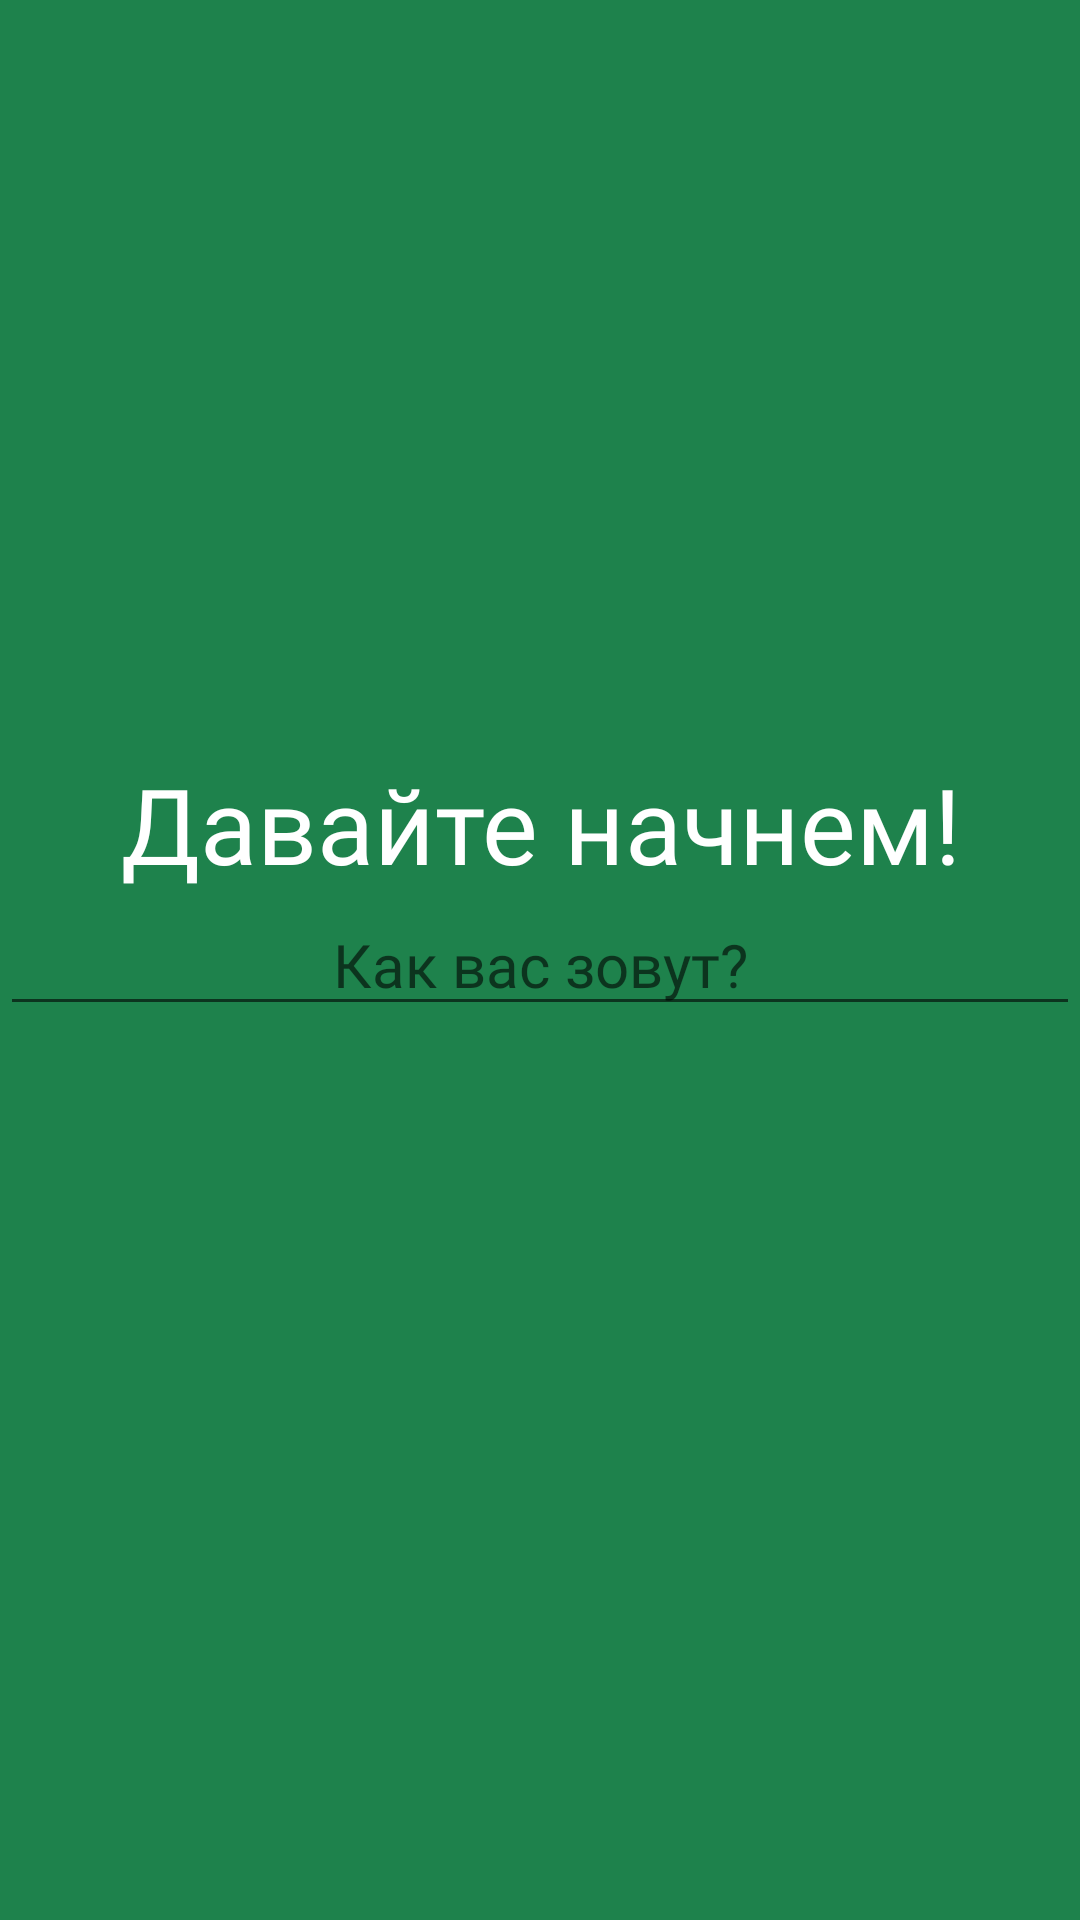

Here is an Android app screen rendered from its layout file. Give the layout XML and the strings, colors and styles it references.
<!-- AndroidManifest.xml: application theme Theme.NevaKeto -->
<!-- res/layout/activity_name_registration.xml -->
<RelativeLayout xmlns:android="http://schemas.android.com/apk/res/android"
    xmlns:app="http://schemas.android.com/apk/res-auto"
    xmlns:tools="http://schemas.android.com/tools"
    android:layout_width="match_parent"
    android:layout_height="match_parent"
    style="@style/ActivityStyle"
    tools:context=".NameRegistrationActivity">

    <TextView
        android:id="@+id/textView14"
        android:layout_centerHorizontal="true"
        style="@style/RegistrationLabels"
        android:gravity="center"
        android:layout_width="match_parent"
        android:layout_height="wrap_content"
        android:text="@string/NameAsk"
        android:layout_above="@id/NameField" />

    <EditText
        android:id="@+id/NameField"
        android:layout_width="match_parent"
        android:layout_height="wrap_content"
        style="@style/RegistrationFields"
        android:ems="10"
        android:inputType="textPersonName"
        android:hint="@string/NameTitle"
        android:autofillHints="no"
        android:textAlignment="center"
        android:layout_centerVertical="true" />

    <ImageButton
        android:id="@+id/regContinue"
        android:layout_width="wrap_content"
        android:layout_height="wrap_content"
        android:layout_alignParentBottom="true"
        android:layout_centerHorizontal="true"
        android:layout_marginBottom="63dp"
        android:background="@color/transparent"
        app:srcCompat="@mipmap/button_next_white_foreground" />

</RelativeLayout>
<!-- resources referenced by this layout -->
<resources>
  <color name="transparent">#00000000</color>
  <string name="NameAsk">Давайте начнем!</string>
  <string name="NameTitle">Как вас зовут?</string>
  <style name="ActivityStyle">
          <item name="android:background">@color/salem</item>
          <item name="android:statusBarColor">@color/salem</item>
          <item name="colorPrimaryDark">@color/salemdark</item>
          <item name="colorPrimary">@color/salem</item>
          <item name="android:navigationBarColor">@color/salemdark</item>
      </style>
  <style name="RegistrationFields">
          <item name="android:textColor">@color/white</item>
          <item name="android:textSize">20sp</item>
          <item name="android:fontFamily">@font/pragmatica_common</item>
      </style>
  <style name="RegistrationLabels">
          <item name="android:textColor">@color/white</item>
          <item name="android:textSize">35sp</item>
          <item name="android:fontFamily">@font/pragmatica_normal</item>
      </style>
  <style name="Theme.NevaKeto" parent="Theme.MaterialComponents.DayNight.NoActionBar">
          
          <item name="colorPrimary">@color/LightGreen</item>
          <item name="colorPrimaryVariant">@color/LighterGreen</item>
          <item name="colorOnPrimary">@color/white</item>
          
          <item name="colorSecondary">@color/cerise</item>
          <item name="colorSecondaryVariant">@color/cerisedark</item>
          <item name="colorOnSecondary">@color/black</item>
          
          <item name="android:statusBarColor" tools:targetApi="l">@color/salemdark</item>
          
      </style>
  <color name="salem">#1e824c</color>
  <color name="salemdark">#196b3f</color>
  <color name="white">#FFFFFFFF</color>
  <color name="LightGreen">#78d159</color>
  <color name="LighterGreen">#69ff33</color>
  <color name="cerise">#e33d94</color>
  <color name="cerisedark">#A3316D</color>
  <color name="black">#FF000000</color>
</resources>
